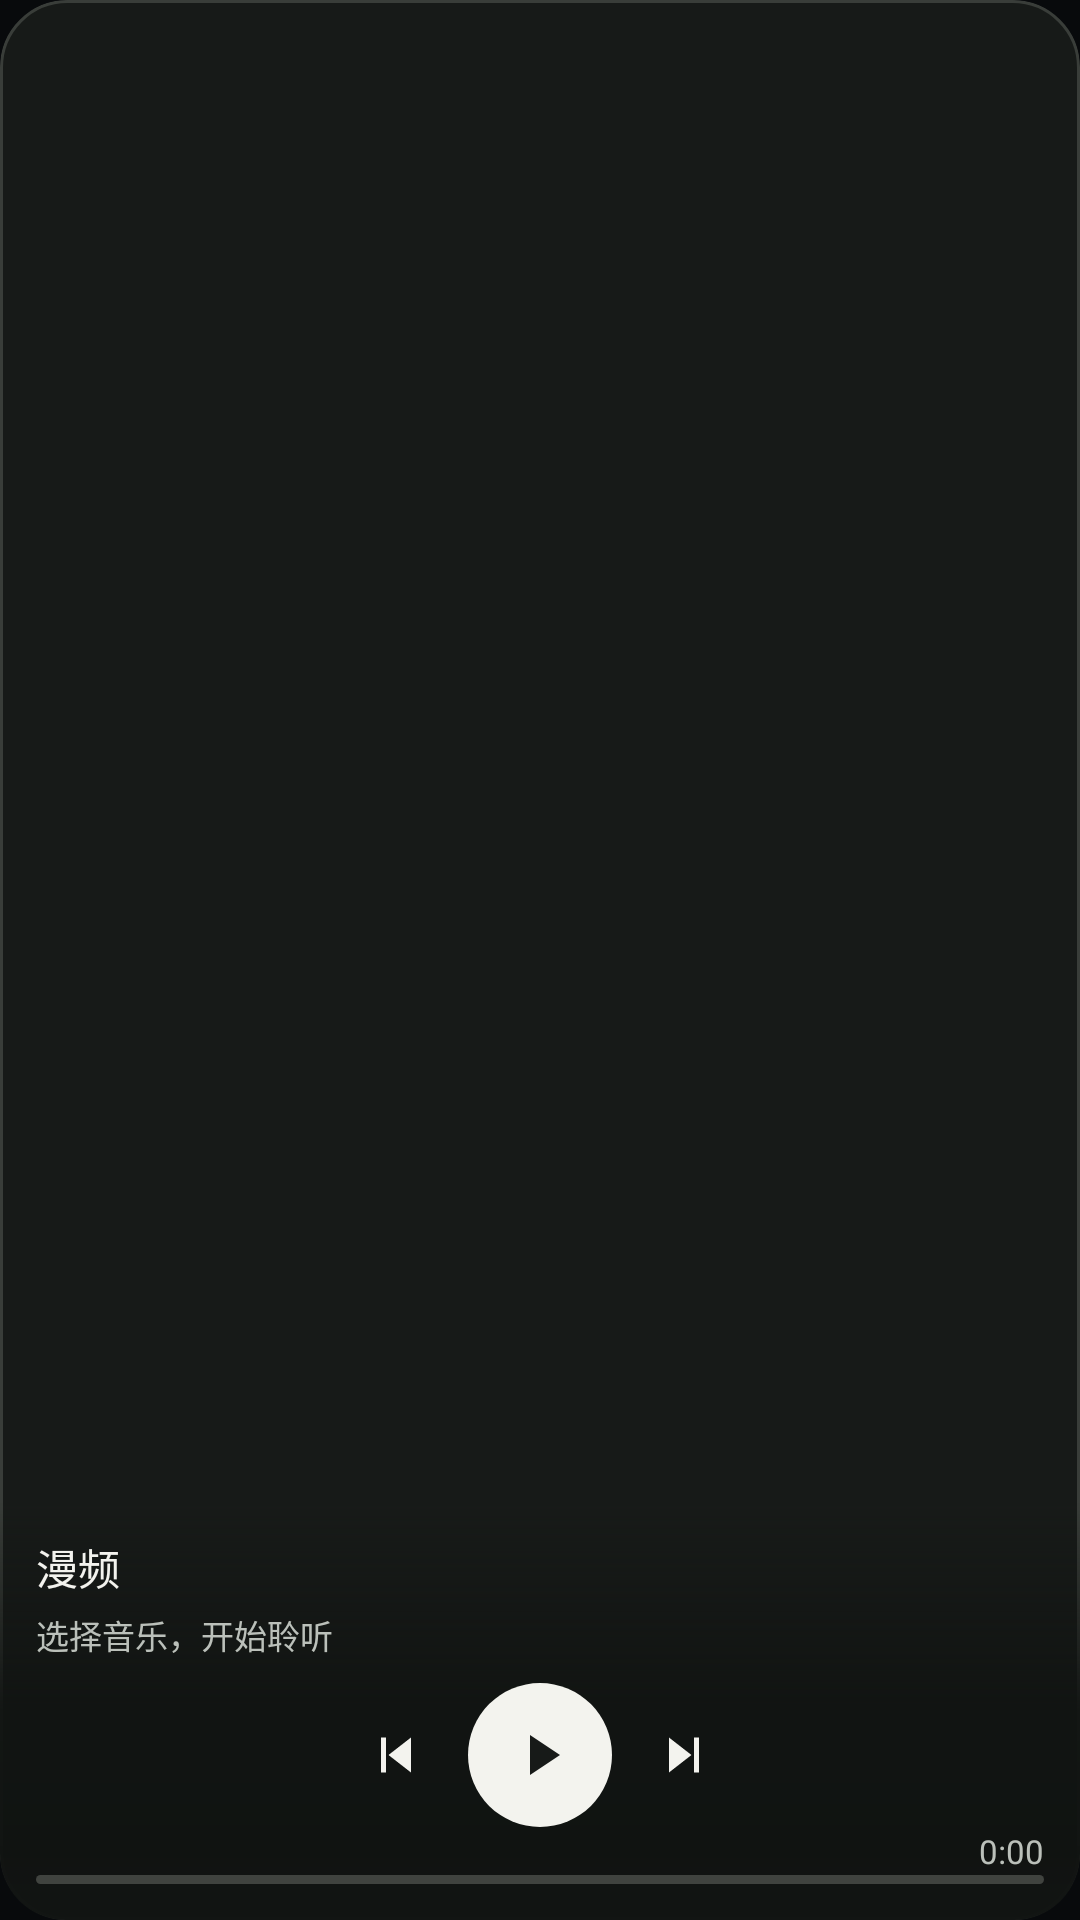

Here is an Android app screen rendered from its layout file. Give the layout XML and the strings, colors and styles it references.
<!-- AndroidManifest.xml: application theme AppTheme -->
<!-- res/layout/widget_live_square.xml -->
<FrameLayout xmlns:android="http://schemas.android.com/apk/res/android" android:id="@+id/widget_host" android:layout_width="match_parent" android:layout_height="match_parent">
    <FrameLayout android:id="@+id/widget_root" android:clipToPadding="false" android:layout_width="match_parent" android:layout_height="match_parent" android:background="@drawable/widget_background" android:clipToOutline="true">
        <ImageView android:id="@+id/widget_cover" android:layout_width="match_parent" android:layout_height="match_parent" android:scaleType="centerCrop" android:src="@drawable/icon_canvas_99" android:contentDescription="@string/widget_cover_description"/>
        <FrameLayout android:id="@+id/widget_art_open" android:layout_width="match_parent" android:layout_height="100dp" android:layout_gravity="top" android:contentDescription="@string/widget_cover_description"/>
        <LinearLayout android:id="@+id/widget_metadata" android:layout_width="match_parent" android:layout_height="wrap_content" android:layout_gravity="bottom" android:orientation="vertical" android:padding="12dp" android:background="@drawable/widget_art_scrim">
            <TextView android:id="@+id/widget_title" android:layout_width="match_parent" android:layout_height="wrap_content" android:text="@string/app_name" android:textColor="#f3f3ee" android:textSize="14sp" android:maxLines="1" android:ellipsize="end" android:includeFontPadding="true"/>
            <TextView android:id="@+id/widget_album" android:layout_width="match_parent" android:layout_height="wrap_content" android:layout_marginTop="4dp" android:text="@string/widget_empty" android:textColor="#bbc0ba" android:textSize="11sp" android:maxLines="1" android:ellipsize="end" android:includeFontPadding="true"/>
            <LinearLayout android:id="@+id/widget_controls" android:layout_width="match_parent" android:layout_height="48dp" android:layout_marginTop="8dp" android:orientation="horizontal" android:gravity="center">
                <ImageButton android:scaleType="fitCenter" android:id="@+id/widget_previous" android:layout_width="48dp" android:layout_height="48dp" android:padding="14dp" android:background="@android:color/transparent" android:src="@drawable/widget_previous" android:contentDescription="@string/widget_previous"/>
                <ImageButton android:scaleType="fitCenter" android:id="@+id/widget_play" android:layout_width="48dp" android:layout_height="48dp" android:padding="14dp" android:background="@drawable/widget_play_background" android:src="@drawable/widget_play" android:contentDescription="@string/widget_play_pause"/>
                <ImageButton android:scaleType="fitCenter" android:id="@+id/widget_next" android:layout_width="48dp" android:layout_height="48dp" android:padding="14dp" android:background="@android:color/transparent" android:src="@drawable/widget_next" android:contentDescription="@string/widget_next"/>
            </LinearLayout>
            <FrameLayout android:id="@+id/widget_footer" android:layout_width="match_parent" android:layout_height="19dp">
                <TextView android:id="@+id/widget_time" android:layout_width="match_parent" android:layout_height="16dp" android:gravity="end|center_vertical" android:text="@string/widget_time_zero" android:textColor="#bbc0ba" android:textSize="11sp" android:includeFontPadding="true" android:maxLines="1"/>
                <ProgressBar android:padding="0dp" android:progressDrawable="@drawable/widget_progress" android:id="@+id/widget_progress" style="?android:attr/progressBarStyleHorizontal" android:layout_width="match_parent" android:layout_height="3dp" android:layout_gravity="bottom" android:progressTint="#edede7" android:progressBackgroundTint="#40433f" android:max="1000"/>
            </FrameLayout>
        </LinearLayout>
    </FrameLayout>
</FrameLayout>
<!-- resources referenced by this layout -->
<resources>
  <!-- drawable widget_art_scrim (drawable) -->
  <shape xmlns:android="http://schemas.android.com/apk/res/android"><gradient android:angle="90" android:startColor="#fa101311" android:centerColor="#f0101311" android:endColor="#00101311"/></shape>
  <!-- drawable widget_background (drawable) -->
  <shape xmlns:android="http://schemas.android.com/apk/res/android"><solid android:color="#171a18"/><corners android:radius="22dp"/><stroke android:width="1dp" android:color="#393d39"/></shape>
  <!-- drawable widget_next (drawable) -->
  <vector xmlns:android="http://schemas.android.com/apk/res/android" android:width="24dp" android:height="24dp" android:viewportWidth="24" android:viewportHeight="24"><path android:fillColor="#f3f3ee" android:pathData="M16,5 L18,5 L18,19 L16,19 Z M6,5 L15,12 L6,19 Z"/></vector>
  <!-- drawable widget_play (drawable) -->
  <vector xmlns:android="http://schemas.android.com/apk/res/android" android:width="24dp" android:height="24dp" android:viewportWidth="24" android:viewportHeight="24"><path android:fillColor="#171a18" android:pathData="M8,4 L20,12 L8,20 Z"/></vector>
  <!-- drawable widget_play_background (drawable) -->
  <shape xmlns:android="http://schemas.android.com/apk/res/android" android:shape="oval"><solid android:color="#f3f3ee"/></shape>
  <!-- drawable widget_previous (drawable) -->
  <vector xmlns:android="http://schemas.android.com/apk/res/android" android:width="24dp" android:height="24dp" android:viewportWidth="24" android:viewportHeight="24"><path android:fillColor="#f3f3ee" android:pathData="M6,5 L8,5 L8,19 L6,19 Z M18,5 L9,12 L18,19 Z"/></vector>
  <!-- drawable widget_progress (drawable) -->
  <layer-list xmlns:android="http://schemas.android.com/apk/res/android">
      <item android:id="@android:id/background">
          <shape><solid android:color="#30342f"/><corners android:radius="2dp"/></shape>
      </item>
      <item android:id="@android:id/progress">
          <clip><shape><solid android:color="#f3f3ee"/><corners android:radius="2dp"/></shape></clip>
      </item>
  </layer-list>
  <string name="app_name">漫频</string>
  <string name="widget_cover_description">专辑封面</string>
  <string name="widget_empty">选择音乐，开始聆听</string>
  <string name="widget_next">下一首</string>
  <string name="widget_play_pause">播放或暂停</string>
  <string name="widget_previous">上一首</string>
  <string name="widget_time_zero" translatable="false">0:00</string>
  <style name="AppTheme" parent="android:style/Theme.Material.NoActionBar"><item name="android:windowActionModeOverlay">true</item><item name="android:windowLightStatusBar">false</item><item name="android:windowBackground">#080a0c</item><item name="android:windowSplashScreenBackground">#080a0c</item><item name="android:colorAccent">#9da49b</item><item name="android:windowNoTitle">true</item></style>
</resources>
